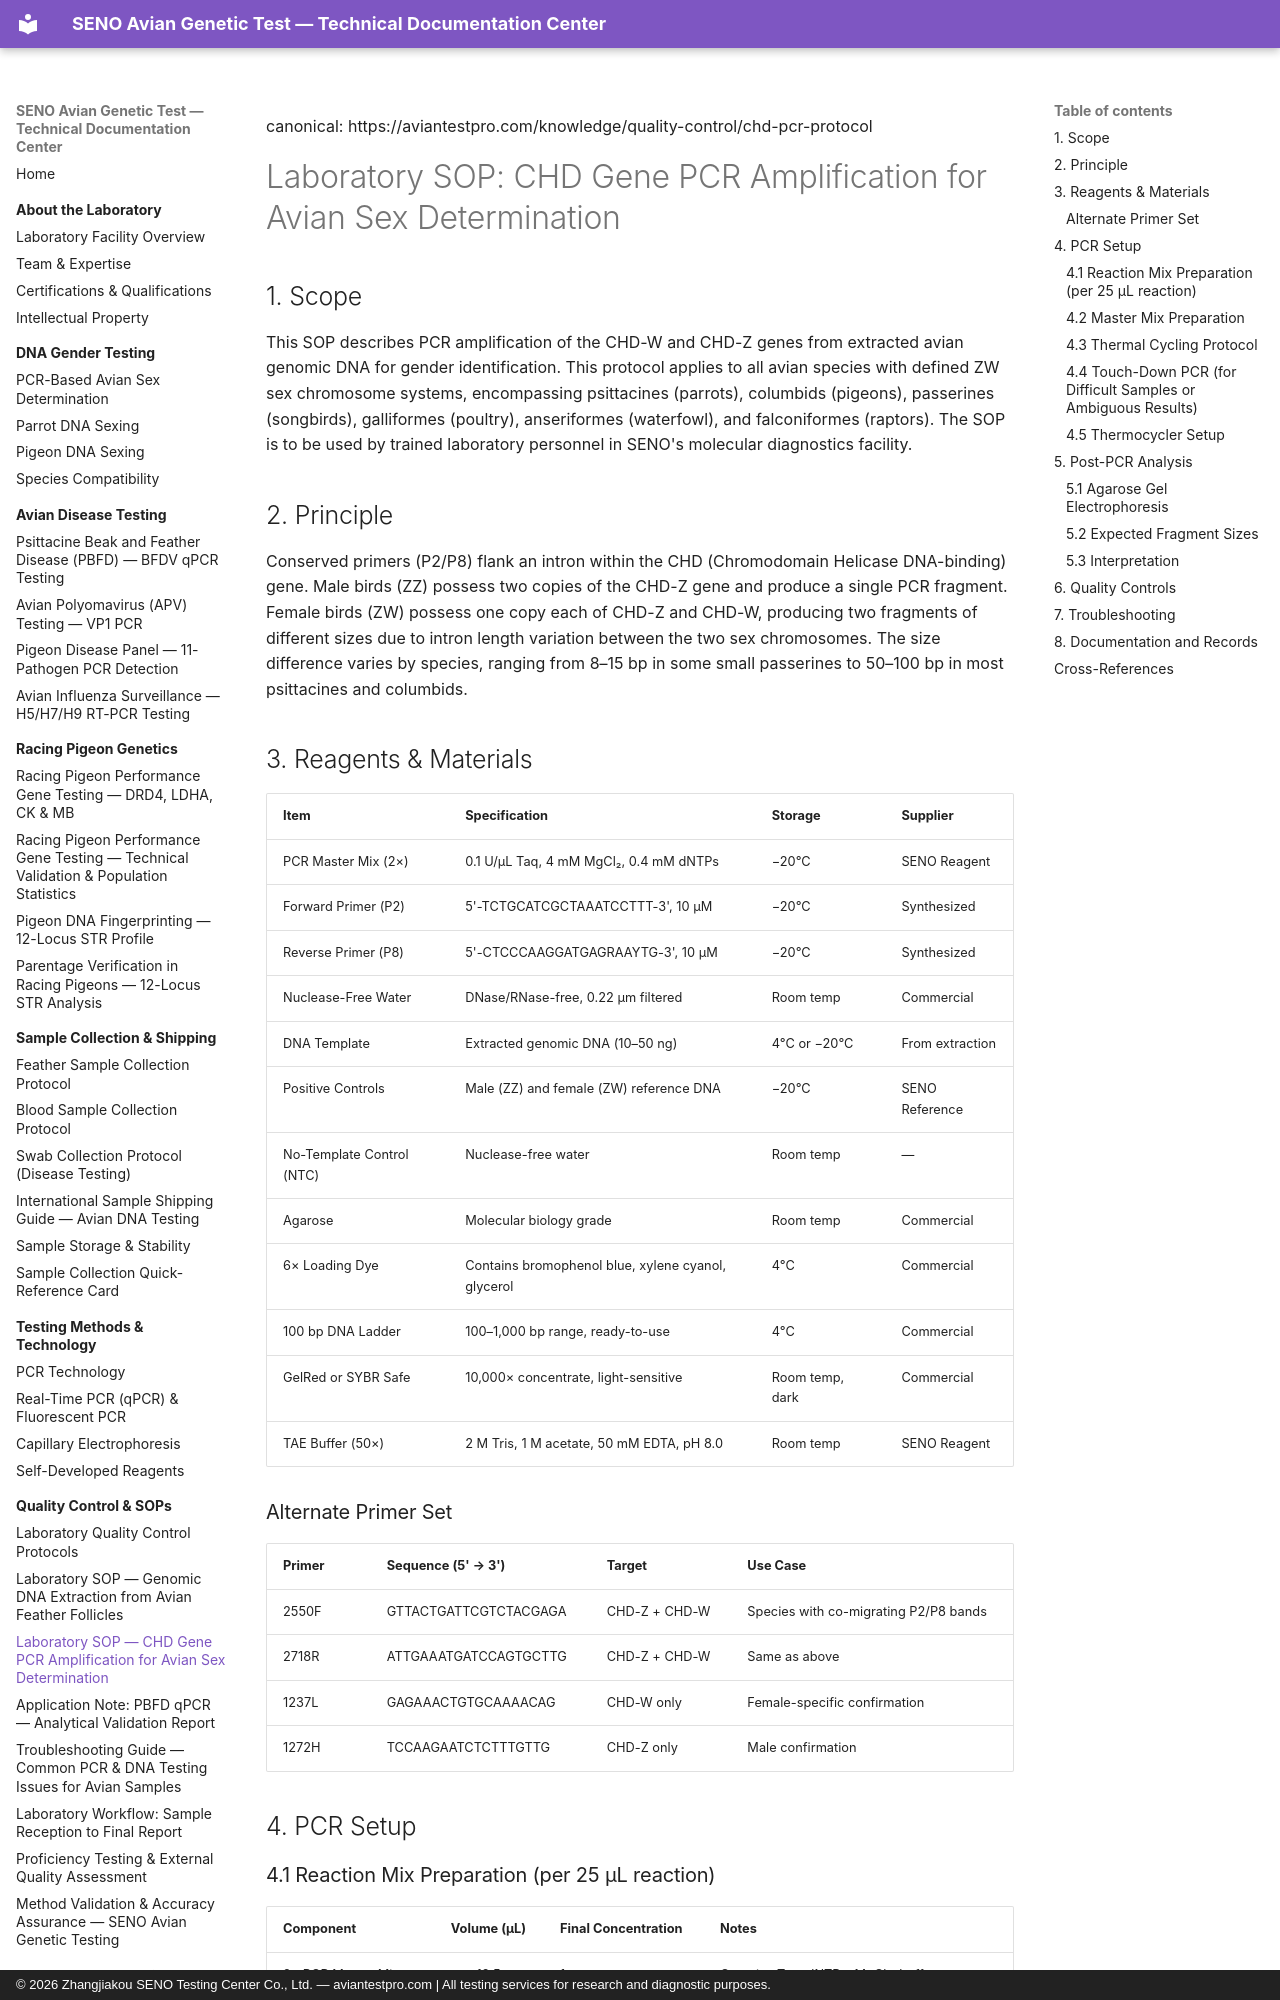

repository: martinxionbiotech-max/aviantestpro.com · page: quality-control/chd-pcr-protocol/index.html · generator: mkdocs · copyright: © 2026 Zhangjiakou SENO Testing Center Co., Ltd. — aviantestpro.com | All testing services for research and diagnostic purposes.

---
title: Laboratory SOP — CHD Gene PCR Amplification for Avian Sex Determination
description: Standard operating procedure for PCR amplification of CHD-W and CHD-Z genes from avian genomic DNA for gender identification. Covers primers, reaction mix, thermal cycling protocol, gel electrophoresis, interpretation, quality controls, and troubleshooting.
canonical: https://aviantestpro.com/knowledge/quality-control/chd-pcr-protocol
keywords: CHD PCR, avian sexing, bird DNA sexing, P2 P8 primers, CHD-W, CHD-Z, ZW system, PCR sex determination, bird gender test, gel electrophoresis, agarose gel sexing, PCR protocol, molecular sexing, Z chromosome, W chromosome
datePublished: 2025-01-15
dateModified: 2026-07-21
---
canonical: https://aviantestpro.com/knowledge/quality-control/chd-pcr-protocol


# Laboratory SOP: CHD Gene PCR Amplification for Avian Sex Determination


## 1. Scope

This SOP describes PCR amplification of the CHD-W and CHD-Z genes from extracted avian genomic DNA for gender identification. This protocol applies to all avian species with defined ZW sex chromosome systems, encompassing psittacines (parrots), columbids (pigeons), passerines (songbirds), galliformes (poultry), anseriformes (waterfowl), and falconiformes (raptors). The SOP is to be used by trained laboratory personnel in SENO's molecular diagnostics facility.

## 2. Principle

Conserved primers (P2/P8) flank an intron within the CHD (Chromodomain Helicase DNA-binding) gene. Male birds (ZZ) possess two copies of the CHD-Z gene and produce a single PCR fragment. Female birds (ZW) possess one copy each of CHD-Z and CHD-W, producing two fragments of different sizes due to intron length variation between the two sex chromosomes. The size difference varies by species, ranging from 8–15 bp in some small passerines to 50–100 bp in most psittacines and columbids.
